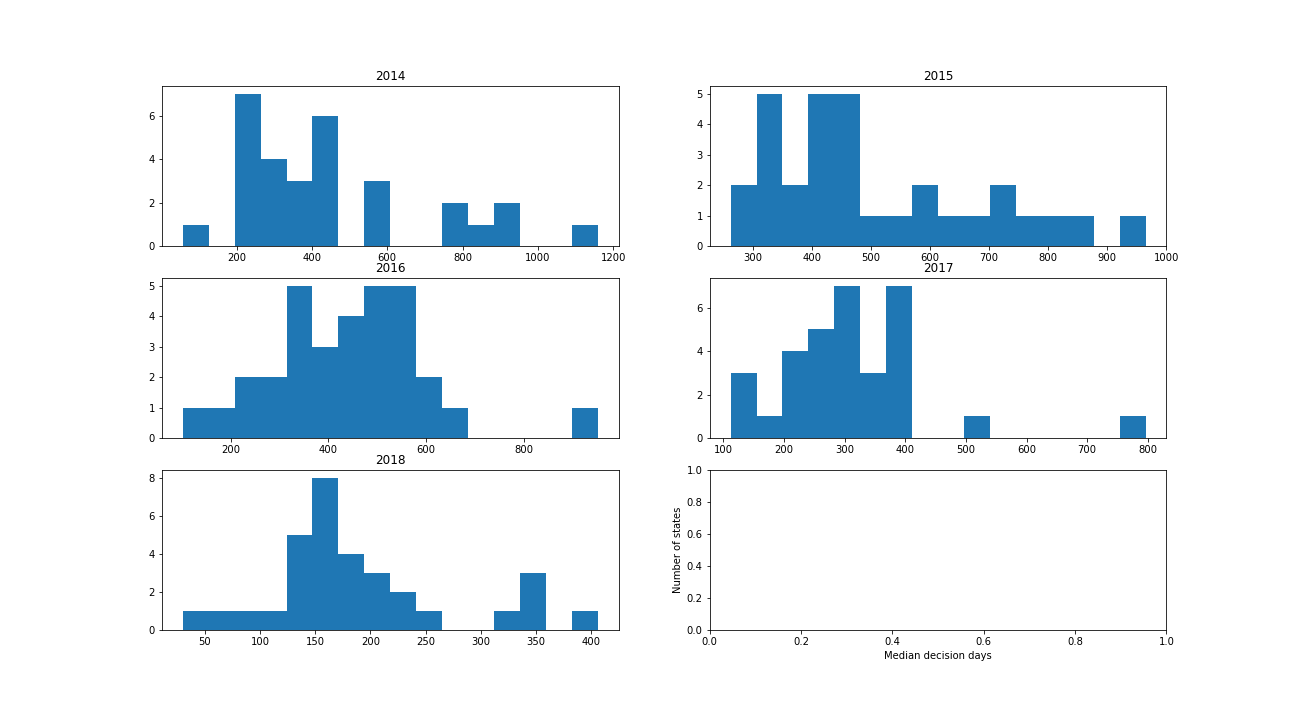

Source data for this figure (header and first rows):
, year, state_code, act_family, num_cases, median_decision_days, mean_decision_days, A_count, B_count, C_count, D_count, E_count
0, 2014, 1, NI, 79982, 377.0, 507.3, 38792, 32111, 8825, 254, 0
1, 2014, 2, NI, 18851, 447.0, 585.5, 7717, 8306, 2796, 32, 0
2, 2014, 3, NI, 24122, 267.0, 452.4, 14342, 6693, 3039, 48, 0
3, 2014, 4, NI, 36886, 323.0, 454.7, 20867, 12654, 3217, 148, 0
4, 2014, 5, NI, 5881, 442.0, 620.1, 2364, 2366, 1119, 32, 0
5, 2014, 6, NI, 3208, 412.0, 555.2, 1447, 1302, 456, 3, 0
6, 2014, 7, NI, 2791, 896.0, 809.3, 914, 741, 1123, 13, 0
7, 2014, 8, NI, 391, 606.0, 738.3, 114, 163, 107, 7, 0
8, 2014, 9, NI, 22184, 780.0, 833.9, 5003, 9927, 6559, 695, 0
9, 2014, 10, NI, 9389, 463.0, 636, 3676, 3736, 1950, 27, 0
10, 2014, 11, NI, 2509, 239.0, 417.4, 1781, 437, 283, 8, 0
11, 2014, 12, NI, 243, 1159, 991.9, 58, 56, 123, 6, 0
12, 2014, 13, NI, 8573, 749.0, 775.6, 1909, 4667, 1880, 117, 0
13, 2014, 14, NI, 32564, 361.0, 473.5, 16507, 13090, 2911, 56, 0
14, 2014, 15, NI, 5531, 389.0, 552.3, 2604, 1907, 1000, 20, 0
15, 2014, 16, NI, 2435, 856.0, 900.9, 545, 917, 833, 140, 0
16, 2014, 17, NI, 40278, 323.0, 449.2, 23104, 12999, 3944, 231, 0
17, 2014, 18, NI, 5280, 936.0, 898.5, 1459, 1476, 2289, 56, 0
18, 2014, 20, NI, 327, 559.0, 629.1, 124, 139, 64, 0, 0
19, 2014, 21, NI, 17, 406.0, 416.3, 8, 8, 1, 0, 0
20, 2014, 22, NI, 38928, 325.0, 446.5, 21276, 14695, 2935, 22, 0
21, 2014, 23, NI, 12724, 557.0, 719.1, 4364, 4799, 3453, 108, 0
22, 2014, 24, NI, 90, 256.0, 494.8, 48, 34, 8, 0, 0
23, 2014, 25, NI, 43, 57.0, 248.1, 31, 11, 1, 0, 0
24, 2014, 26, NI, 20552, 428.0, 578.1, 8762, 8363, 3084, 343, 0
25, 2014, 27, NI, 5747, 263.0, 391.9, 3528, 2026, 191, 2, 0
26, 2014, 29, NI, 12587, 239.0, 394, 8431, 2875, 1269, 12, 0
27, 2014, 30, NI, 1123, 238.0, 350.1, 798, 261, 64, 0, 0
28, 2014, 31, NI, 59, 238.0, 423.3, 39, 13, 5, 2, 0
29, 2014, 32, NI, 115, 202.0, 286.3, 86, 24, 5, 0, 0
30, 2015, 1, NI, 63576, 435.0, 535.4, 27935, 28489, 7119, 33, 0
31, 2015, 2, NI, 21709, 434.0, 522.7, 9285, 10727, 1692, 5, 0
32, 2015, 3, NI, 22096, 310.0, 441.9, 11911, 8381, 1791, 13, 0
33, 2015, 4, NI, 30441, 395.0, 496.8, 14059, 13629, 2720, 33, 0
34, 2015, 5, NI, 4717, 610.0, 643, 1503, 2497, 716, 1, 0
35, 2015, 6, NI, 2566, 473.0, 545, 1063, 1270, 232, 1, 0
36, 2015, 7, NI, 3293, 750.0, 713.7, 839, 1834, 619, 1, 0
37, 2015, 8, NI, 267, 450.0, 564.5, 121, 91, 54, 1, 0
38, 2015, 9, NI, 45959, 526.0, 607.3, 16841, 21673, 7333, 112, 0
39, 2015, 10, NI, 12258, 344.0, 496.6, 6334, 4670, 1248, 6, 0
40, 2015, 11, NI, 2342, 725.0, 696.9, 506, 1536, 299, 1, 0
41, 2015, 12, NI, 455, 743.0, 722, 118, 226, 110, 1, 0
42, 2015, 13, NI, 15092, 605.0, 638.7, 3617, 9632, 1835, 8, 0
43, 2015, 14, NI, 38156, 441.0, 501.6, 15831, 19941, 2377, 7, 0
44, 2015, 15, NI, 4754, 459.0, 551, 2045, 2158, 548, 3, 0
45, 2015, 16, NI, 7841, 825.0, 810.9, 2024, 3307, 2503, 7, 0
46, 2015, 17, NI, 43127, 308.0, 400.9, 24825, 15560, 2731, 11, 0
47, 2015, 18, NI, 5715, 865.0, 787.2, 1338, 2707, 1666, 4, 0
48, 2015, 19, NI, 1, 965.0, 965.0, 0, 1, 0, 0, 0
49, 2015, 20, NI, 260, 429.0, 512.3, 118, 115, 27, 0, 0
50, 2015, 21, NI, 30, 328.0, 417.9, 15, 12, 3, 0, 0
51, 2015, 22, NI, 40046, 378.0, 463.7, 19496, 18236, 2312, 2, 0
52, 2015, 23, NI, 12192, 692.0, 688.8, 3785, 5880, 2523, 4, 0
53, 2015, 24, NI, 67, 411.0, 408.3, 33, 32, 2, 0, 0
54, 2015, 25, NI, 57, 473.0, 436.3, 19, 34, 4, 0, 0
55, 2015, 26, NI, 22946, 614.0, 692.2, 6713, 11605, 4589, 39, 0
56, 2015, 27, NI, 6039, 510.0, 512, 2065, 3832, 141, 1, 0
57, 2015, 29, NI, 9070, 263.0, 435.1, 5218, 3101, 749, 2, 0
58, 2015, 30, NI, 1379, 346.0, 435.4, 721, 601, 57, 0, 0
59, 2015, 31, NI, 101, 384.0, 563, 41, 52, 8, 0, 0
... 97 more rows
